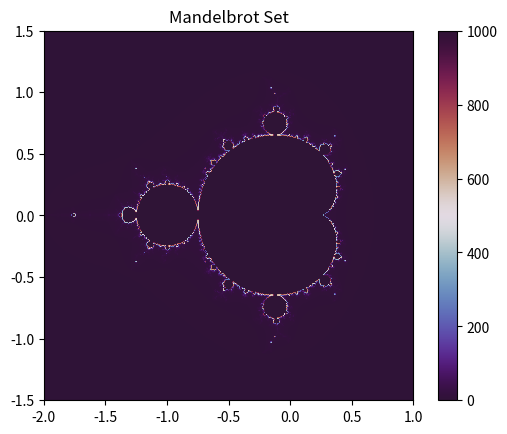

Write the Python code that produced this figure.
import matplotlib.pyplot as plt
import numpy as np


def mandelbrot(h, w, max_iter=1000):
    y, x = np.ogrid[-1.5 : 1.5 : h * 1j, -2 : 1 : w * 1j]
    c = x + y * 1j
    z = c
    divtime = max_iter + np.zeros(z.shape, dtype=int)

    for i in range(max_iter):
        z = z**2 + c
        diverge = z * np.conj(z) > 4
        newly_diverged = diverge & (divtime == max_iter)
        divtime[newly_diverged] = i
        z[diverge] = 2

    return divtime


plt.imshow(
    mandelbrot(400, 400), cmap="twilight_shifted", extent=(-2, 1, -1.5, 1.5)
)
plt.colorbar()
plt.title("Mandelbrot Set")
plt.show()
